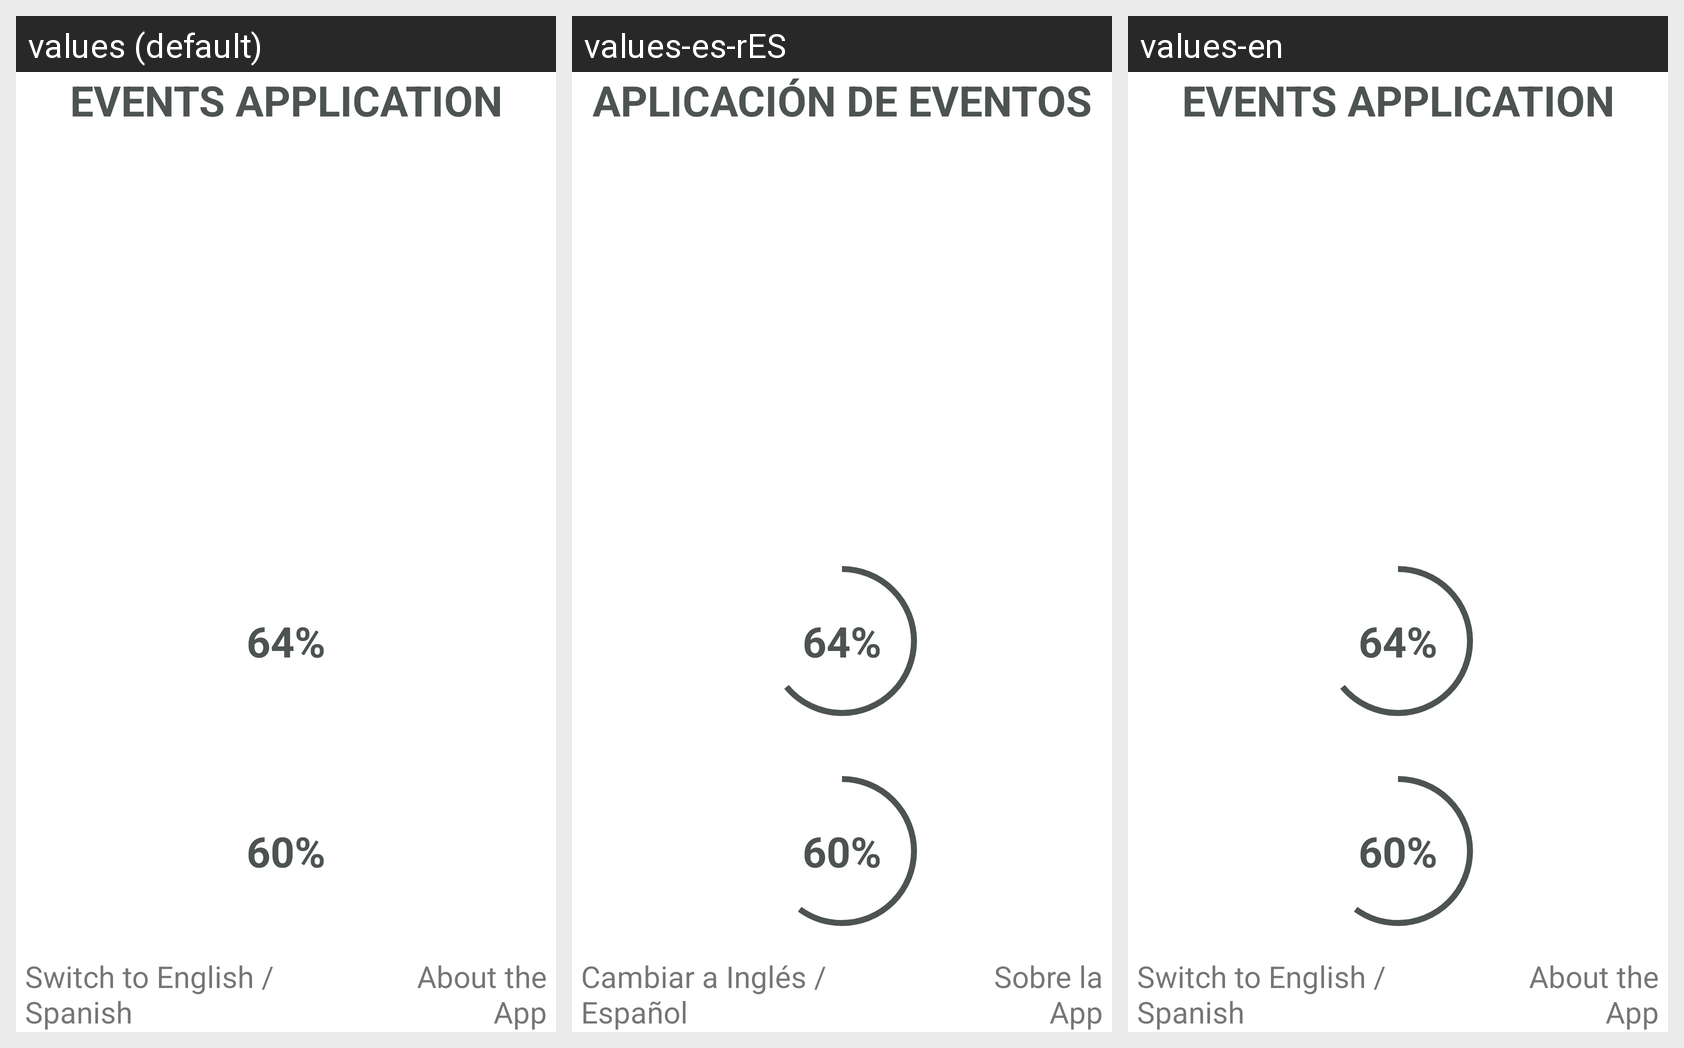

For this localized Android screen grid, give each drawn string resource with its value in every locale shown.
Android screen res/layout/activity_main.xml rendered under 3 locales, left to right: values (default), values-es-rES, values-en. Device: Nexus 5 (rendered at 1080×1920; each locale shown at half size, 540×960, under a caption strip naming it); theme Theme.project.NoActionBar.
Strings drawn on this screen, with the default value and each locale's value (text and hints the layout hard-codes, and strings that could not be matched under every locale, appear in the picture but are not listed):

events_application
  values: EVENTS APPLICATION
  values-es-rES: APLICACIÓN DE EVENTOS
  values-en: EVENTS APPLICATION

percentage
  values: 64%
  values-es-rES: 64%  [not translated; the default value is used]
  values-en: 64%  [not translated; the default value is used]

percentage2
  values: 60%
  values-es-rES: 60%  [not translated; the default value is used]
  values-en: 60%  [not translated; the default value is used]

switch_to_english_spanish
  values: Switch to English / Spanish
  values-es-rES: Cambiar a Inglés / Español
  values-en: Switch to English / Spanish

about_the_app
  values: About the App
  values-es-rES: Sobre la App
  values-en: About the App
